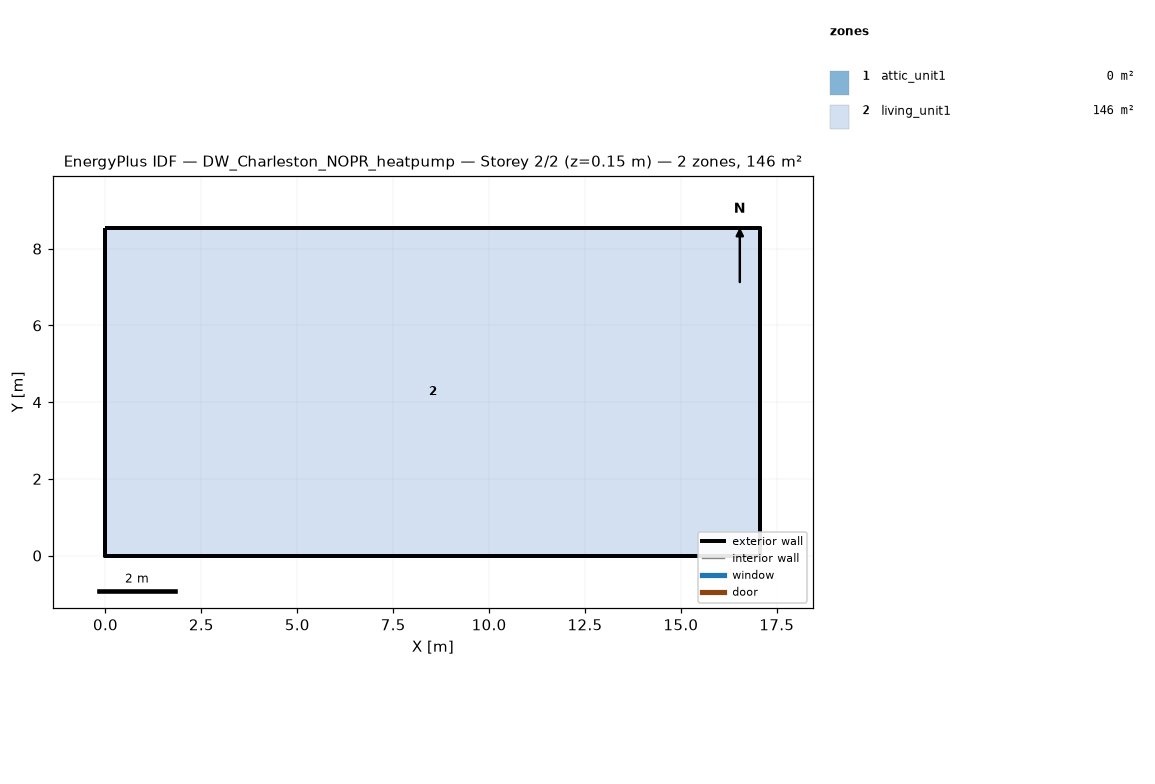
=== STOREY PLAN SPEC (per zone: floor XY polygon, exterior-wall plan segments, windows/doors) ===
zone 1: attic_unit1  (0.0 m²)
  exterior wall: (17.07, 0.00) – (17.07, 8.54) – (17.07, 4.27)  [12.8 m]
  exterior wall: (0.00, 8.54) – (0.00, 0.00) – (0.00, 4.27)  [12.8 m]
zone 2: living_unit1  (145.7 m²)
  floor: (0.00, 0.00) (0.00, 8.54) (17.07, 8.54) (17.07, 0.00)
  exterior wall: (0.00, 0.00) – (17.07, 0.00)  [17.1 m]
  exterior wall: (17.07, 0.00) – (17.07, 8.54)  [8.5 m]
  exterior wall: (17.07, 8.54) – (0.00, 8.54)  [17.1 m]
  exterior wall: (0.00, 8.54) – (0.00, 0.00)  [8.5 m]

=== DERIVED (storey summary) ===
Building: DW_Charleston_NOPR_heatpump
Storey: 2 of 2  (floor level z = 0.15 m)
Storey gross floor area: 145.7 m²
Zones on this storey: 2
  - attic_unit1: floor 0.0 m²; exterior wall 25.6 m (5.7 m²); WWR 0.0%
  - living_unit1: floor 145.7 m²; exterior wall 51.2 m (117.1 m²); WWR 0.0%
Zone adjacency: (none detected)